7-way image classification set "all_data" from GitHub (phj1120/2021_mentoring); label vocabulary: hcsr04, keypad, LCD keypad shield, LCD 1602 display, LED, PPD42NS dust sensor, RFID module.

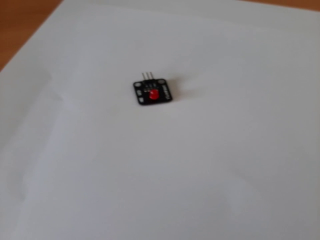
Label: LED

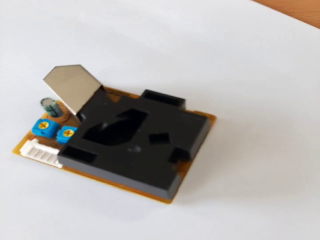
Label: PPD42NS dust sensor

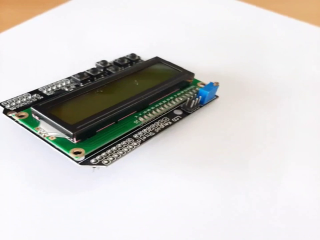
Label: LCD keypad shield

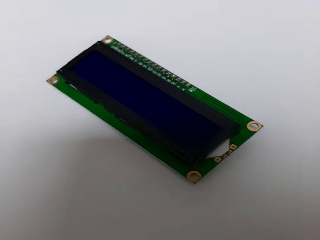
Label: LCD 1602 display

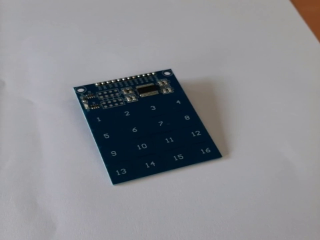
Label: keypad

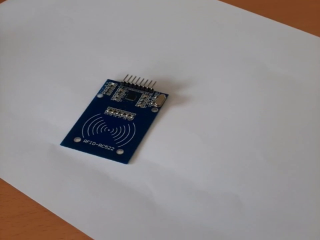
Label: RFID module
